Image classification data set "SPBDD-Sugarcane-Pokkah-Boeng-Dataset" (Shukichi/SPBDD-Sugarcane-Pokkah-Boeng-Dataset on GitHub). Class labels (4): healthy, mild, moderate, severe.

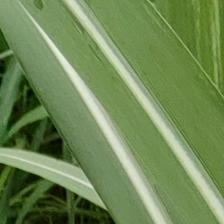
Label: healthy

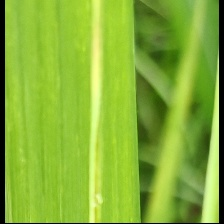
Label: mild

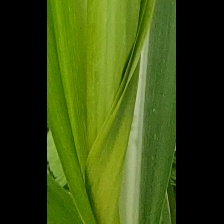
Label: mild

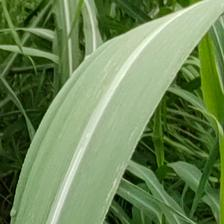
Label: healthy

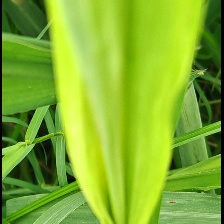
Label: mild

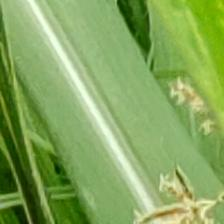
Label: healthy
